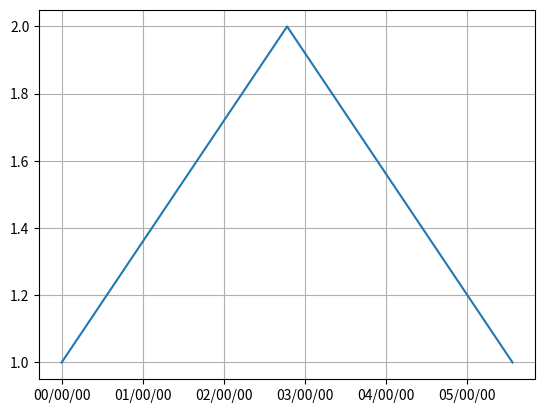

Write the Python code that produced this figure.
import datetime
from datetime import datetime as dt
import matplotlib.pyplot as plt
import numpy as np
import matplotlib.dates as mdates

td1 = str(datetime.timedelta(seconds=0))
td1 = '2012-12-29 ' + td1
td1 = dt.strptime(td1, '%Y-%m-%d %H:%M:%S')

td2 = str(datetime.timedelta(seconds=10000))
td2 = '2012-12-29 ' + td2
td2 = dt.strptime(td2, '%Y-%m-%d %H:%M:%S')

td3 = str(datetime.timedelta(seconds=20000))
td3 = '2012-12-29 ' + td3
td3 = dt.strptime(td3, '%Y-%m-%d %H:%M:%S')
dates = [td1, td2, td3]
y = [1, 2, 1]

fig, ax = plt.subplots()
ax.plot(dates, y)
xfmt = mdates.DateFormatter("%H/%M/%S")
xloc = mdates.HourLocator()
ax.xaxis.set_major_locator(xloc)
ax.xaxis.set_major_formatter(xfmt)
# x軸の範囲
#ax.set_xlim() 
ax.grid(True)
plt.show()
